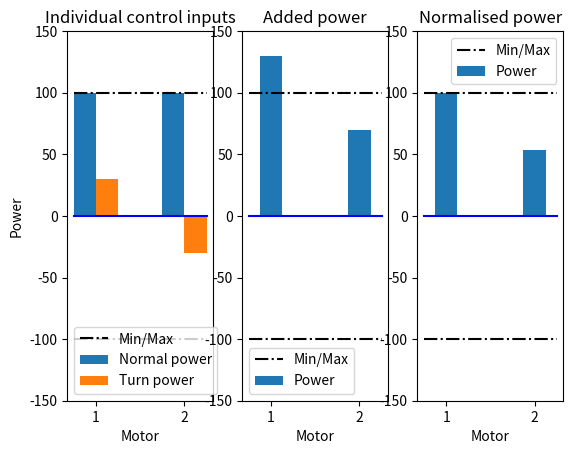

The matplotlib source for this figure:
import matplotlib.pyplot as plt
import numpy as np

# Normalize motor trials

def normalize(input1, input2, maxi):
    total = abs(input1) + abs(input2)
    if total > maxi:
        input_max = max(abs(input1), abs(input2))
        input1 *= maxi / input_max
        input2 *= maxi / input_max
    return input1, input2

originalNormal = np.array([100, 100]) 
originalTurn   = np.array([30, -30])

barWidth = 0.25

br_normal = np.arange(len(originalNormal)) + 0.75 + 0.25/2 
br_turn   = br_normal + barWidth
print(br_normal)
print(br_turn)

plt.subplot(1, 3, 1)
plt.title('Individual control inputs')
plt.xlabel('Motor')
plt.ylabel('Power')
plt.plot([0.75, 2.25], [100, 100], 'k-.', label='Min/Max')
plt.plot([0.75, 2.25], [0, 0], 'b-')
plt.plot([0.75, 2.25], [-100, -100], 'k-.')
plt.bar(br_normal, originalNormal, width=barWidth, label='Normal power')
plt.bar(br_turn, originalTurn, width=barWidth, label='Turn power')
plt.ylim((-150, 150))
plt.legend()

added_left = originalNormal[0] + originalTurn[0]
added_right = originalNormal[1] + originalTurn[1]
plt.subplot(1, 3, 2)
plt.title('Added power')
plt.xlabel('Motor')
plt.plot([0.75, 2.25], [100, 100], 'k-.', label='Min/Max')
plt.plot([0.75, 2.25], [0, 0], 'b-')
plt.plot([0.75, 2.25], [-100, -100], 'k-.')
plt.bar([1, 2], [added_left, added_right], width=barWidth, label='Power')
plt.ylim((-150, 150))
plt.legend()

left, right = normalize(added_left, added_right, 100)
plt.subplot(1, 3, 3)
plt.title('Normalised power')
plt.xlabel('Motor')
plt.plot([0.75, 2.25], [100, 100], 'k-.', label='Min/Max')
plt.plot([0.75, 2.25], [0, 0], 'b-')
plt.plot([0.75, 2.25], [-100, -100], 'k-.')
plt.bar([1, 2], [left, right], width=barWidth, label='Power')
plt.ylim((-150, 150))
plt.legend()
plt.show()
